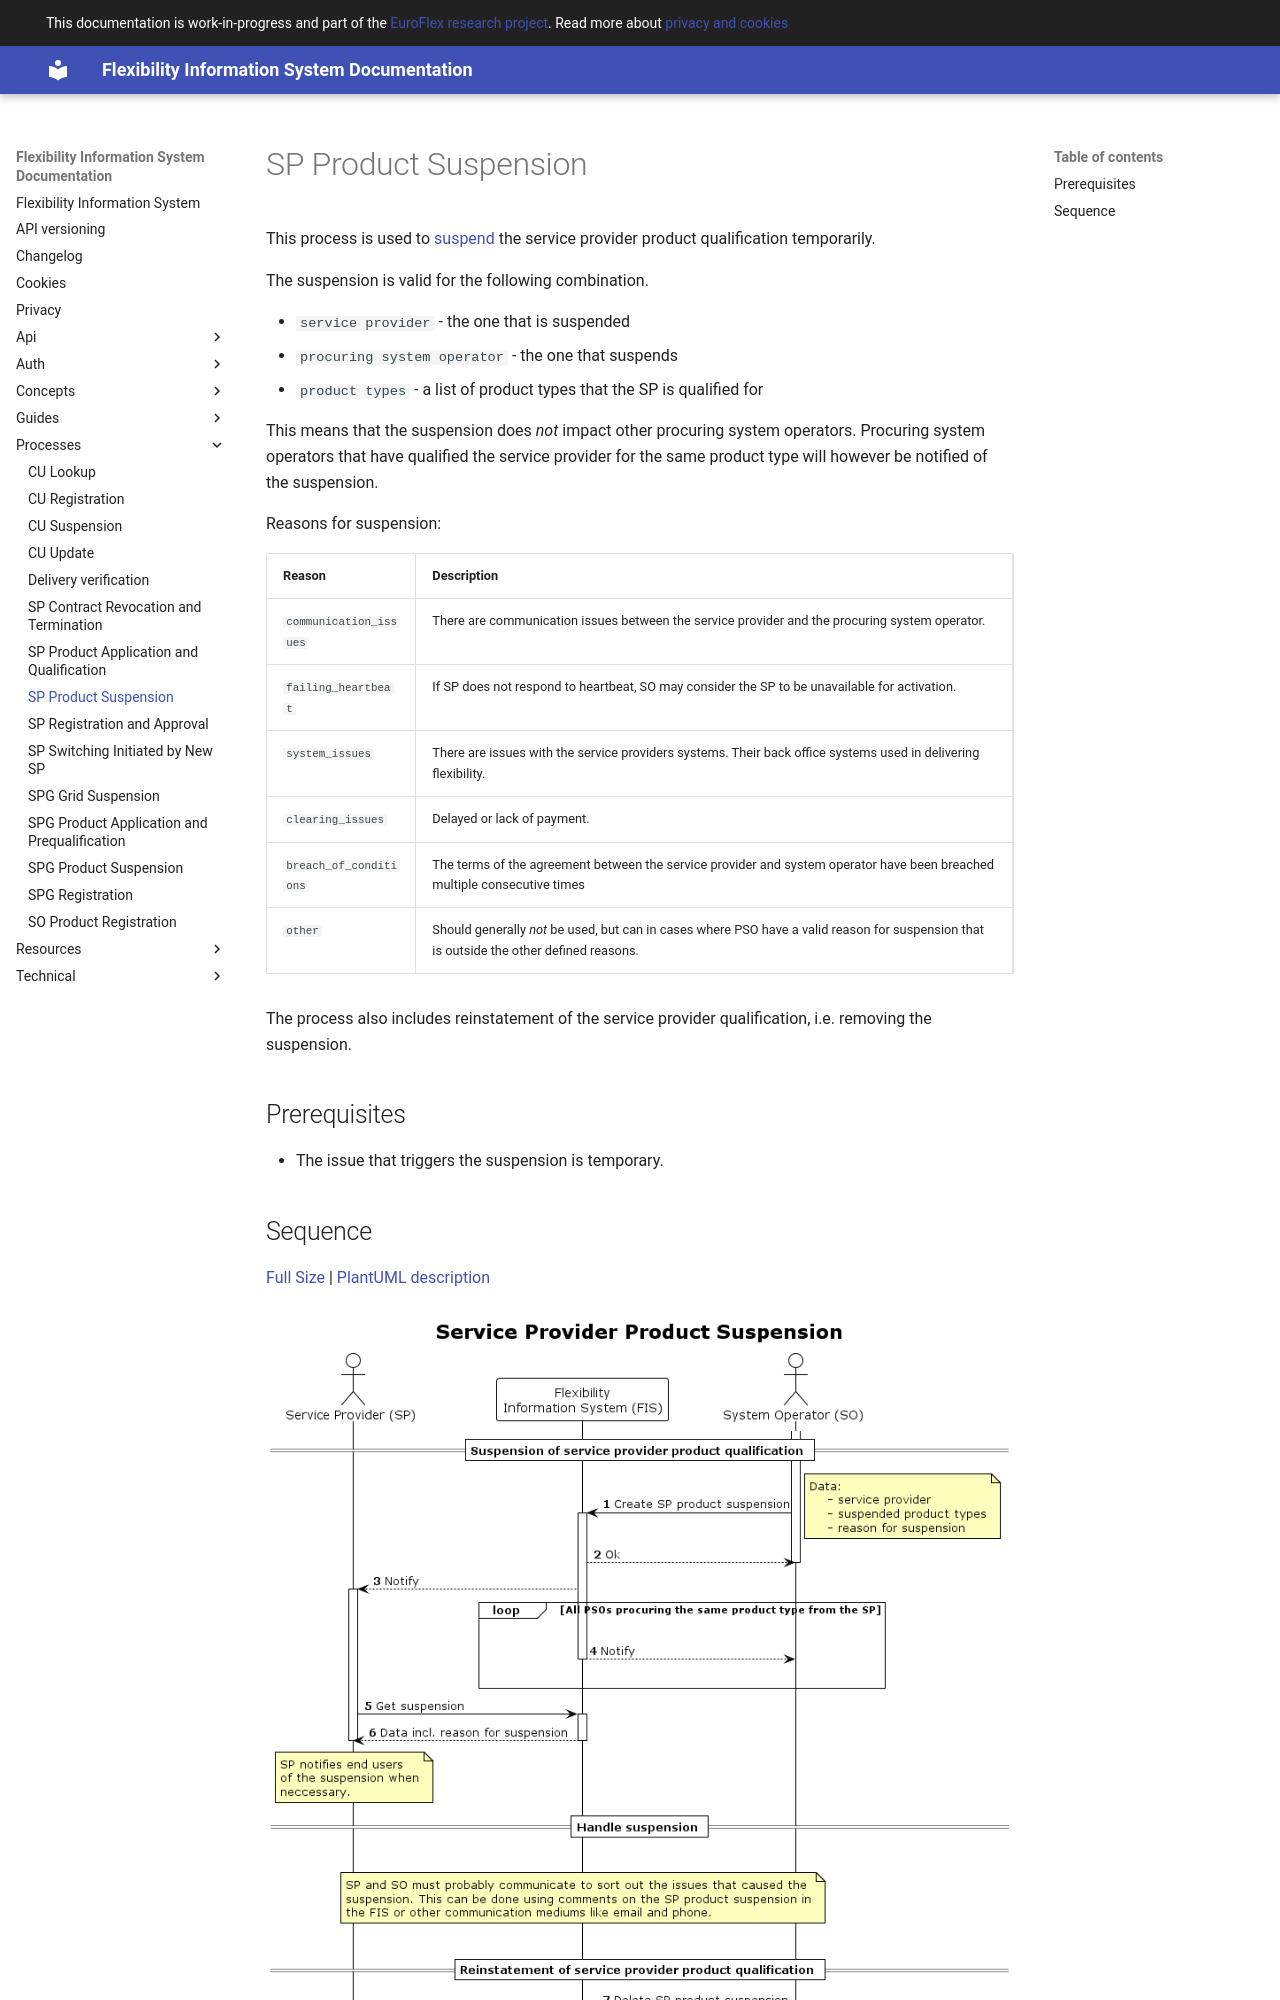

repository: elhub/flex-information-system · page: processes/service-provider-product-suspension/index.html · generator: mkdocs

# SP Product Suspension

This process is used to [suspend](../concepts/suspension.md) the service
provider product qualification temporarily.

The suspension is valid for the following combination.

* `service provider` - the one that is suspended
* `procuring system operator` - the one that suspends
* `product types` - a list of product types that the SP is qualified for

This means that the suspension does _not_ impact other procuring system operators.
Procuring system operators that have qualified the service provider for the same
product type will however be notified of the suspension.

Reasons for suspension:

| Reason                 | Description                                                                                                                              |
|------------------------|------------------------------------------------------------------------------------------------------------------------------------------|
| `communication_issues` | There are communication issues between the service provider and the procuring system operator.                                           |
| `failing_heartbeat`    | If SP does not respond to heartbeat, SO may consider the SP to be unavailable for activation.                                            |
| `system_issues`        | There are issues with the service providers systems. Their back office systems used in delivering flexibility.                           |
| `clearing_issues`      | Delayed or lack of payment.                                                                                                              |
| `breach_of_conditions` | The terms of the agreement between the service provider and system operator have been breached multiple consecutive times                |
| `other`                | Should generally _not_ be used, but can in cases where PSO have a valid reason for suspension that is outside the other defined reasons. |
